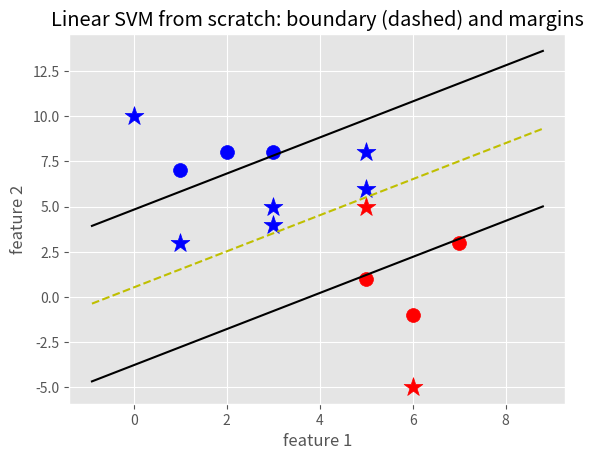

Here is the Python script that generated this plot:
"""Linear support vector machine implemented from scratch with NumPy.

Problem: understand what an SVM optimiser actually does. It searches for the
smallest-norm weight vector ``w`` and a bias ``b`` such that every training point
satisfies ``y_i * (x_i . w + b) >= 1``.

How it works: a brute-force convex search. For each step size (coarse to fine),
``w`` shrinks along the diagonal while all four sign combinations of ``w`` and
a range of ``b`` values are tried. The feasible ``(w, b)`` with the smallest
``||w||`` wins. The result is plotted with the decision boundary and both
support-vector hyperplanes.

Data: two small hand-made 2-D classes, plus eight points to classify.

Adapted from: sentdex, "Practical Machine Learning with Python" tutorial series
(pythonprogramming.net), SVM-from-scratch parts.

Run: ``python svm_from_scratch.py`` (saves ``svm_from_scratch.png`` when no display is available).
"""
from __future__ import annotations

import matplotlib.pyplot as plt
import numpy as np
from matplotlib import style

style.use("ggplot")

DataDict = dict[int, np.ndarray]


class Support_Vector_Machine:
    def __init__(self, visualization: bool = True) -> None:
        self.visualization = visualization
        self.colors = {1: "r", -1: "b"}
        if self.visualization:
            self.fig = plt.figure()
            self.ax = self.fig.add_subplot(1, 1, 1)

    def fit(self, data: DataDict) -> None:
        """Search for the minimum-norm (w, b) that separates ``data`` ({label: points})."""
        self.data = data
        # { ||w||: [w,b] }
        opt_dict: dict[float, list] = {}

        transforms = [[1, 1],
                      [-1, 1],
                      [-1, -1],
                      [1, -1]]

        all_data = []
        for yi in self.data:
            for featureset in self.data[yi]:
                for feature in featureset:
                    all_data.append(feature)

        self.max_feature_value = max(all_data)
        self.min_feature_value = min(all_data)
        all_data = None

        # support vectors satisfy yi(xi.w+b) = 1
        step_sizes = [self.max_feature_value * 0.1,
                      self.max_feature_value * 0.01,
                      # point of expense:
                      self.max_feature_value * 0.001,
                      ]

        # b is searched on a coarser grid than w (it is far less sensitive)
        b_range_multiple = 2
        b_multiple = 5
        latest_optimum = self.max_feature_value * 10

        for step in step_sizes:
            w = np.array([latest_optimum, latest_optimum])
            # safe to walk w down monotonically because the problem is convex
            optimized = False
            while not optimized:
                for b in np.arange(-1 * (self.max_feature_value * b_range_multiple),
                                   self.max_feature_value * b_range_multiple,
                                   step * b_multiple):
                    for transformation in transforms:
                        w_t = w * transformation
                        found_option = True
                        # constraint check yi(xi.w+b) >= 1 for every point
                        # (the brute-force weak spot that SMO-style solvers avoid)
                        for i in self.data:
                            for xi in self.data[i]:
                                yi = i
                                if not yi * (np.dot(w_t, xi) + b) >= 1:
                                    found_option = False

                        if found_option:
                            opt_dict[np.linalg.norm(w_t)] = [w_t, b]

                if w[0] < 0:
                    optimized = True
                    print("Optimized a step.")
                else:
                    w = w - step

            norms = sorted([n for n in opt_dict])
            # ||w|| : [w,b]
            opt_choice = opt_dict[norms[0]]
            self.w = opt_choice[0]
            self.b = opt_choice[1]
            latest_optimum = opt_choice[0][0] + step * 2

        # functional margin of every training point (support vectors are ~1.0)
        for i in self.data:
            for xi in self.data[i]:
                yi = i
                print(xi, ":", yi * (np.dot(self.w, xi) + self.b))

    def predict(self, features: list[float]) -> float:
        """Classify one point as sign(x.w + b) and plot it as a star."""
        classification = np.sign(np.dot(np.array(features), self.w) + self.b)
        if classification != 0 and self.visualization:
            self.ax.scatter(features[0], features[1], s=200, marker="*", c=self.colors[classification])
        return classification

    def visualize(self) -> None:
        """Plot training points, the decision boundary (dashed) and both margins."""
        # bug fix: use the fitted data, not a module-level global
        [[self.ax.scatter(x[0], x[1], s=100, color=self.colors[i]) for x in self.data[i]] for i in self.data]

        # hyperplane value v = x.w + b  (v = 1: positive SV, -1: negative SV, 0: boundary)
        def hyperplane(x: float, w: np.ndarray, b: float, v: float) -> float:
            return (-w[0] * x - b + v) / w[1]

        datarange = (self.min_feature_value * 0.9, self.max_feature_value * 1.1)
        hyp_x_min = datarange[0]
        hyp_x_max = datarange[1]

        # (w.x+b) = 1 : positive support vector hyperplane
        psv1 = hyperplane(hyp_x_min, self.w, self.b, 1)
        psv2 = hyperplane(hyp_x_max, self.w, self.b, 1)
        self.ax.plot([hyp_x_min, hyp_x_max], [psv1, psv2], "k")

        # (w.x+b) = -1 : negative support vector hyperplane
        nsv1 = hyperplane(hyp_x_min, self.w, self.b, -1)
        nsv2 = hyperplane(hyp_x_max, self.w, self.b, -1)
        self.ax.plot([hyp_x_min, hyp_x_max], [nsv1, nsv2], "k")

        # (w.x+b) = 0 : decision boundary
        db1 = hyperplane(hyp_x_min, self.w, self.b, 0)
        db2 = hyperplane(hyp_x_max, self.w, self.b, 0)
        self.ax.plot([hyp_x_min, hyp_x_max], [db1, db2], "y--")

        self.ax.set_title("Linear SVM from scratch: boundary (dashed) and margins")
        self.ax.set_xlabel("feature 1")
        self.ax.set_ylabel("feature 2")
        if plt.get_backend().lower() == "agg":
            self.fig.savefig("svm_from_scratch.png", dpi=120, bbox_inches="tight")
        else:
            plt.show()


if __name__ == "__main__":
    data_dict: DataDict = {-1: np.array([[1, 7],
                                         [2, 8],
                                         [3, 8], ]),
                           1: np.array([[5, 1],
                                        [6, -1],
                                        [7, 3], ])}

    svm = Support_Vector_Machine()
    svm.fit(data=data_dict)

    predict_us = [[0, 10],
                  [1, 3],
                  [3, 4],
                  [3, 5],
                  [5, 5],
                  [5, 6],
                  [6, -5],
                  [5, 8]]

    for p in predict_us:
        print(p, "->", svm.predict(p))

    svm.visualize()
